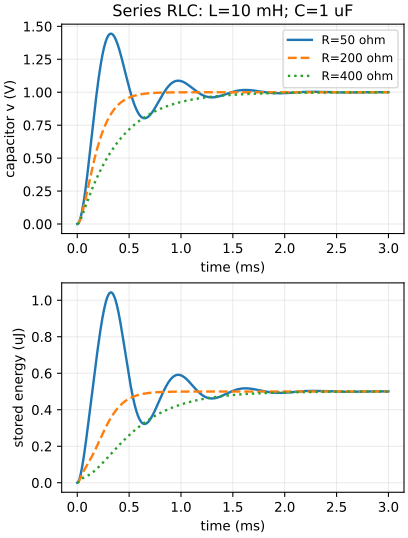

The file beside this chart, header and first rows:
R_ohm, time_s, v_V, i_A, stored_J
50.0, 0.0, 0.0, 0.0, 0.0
50.0, 2.5e-06, 0.0003112, 0.0002484, 3.086062086930487e-10
50.0, 5e-06, 0.001239, 0.0004936, 1.2189532807060207e-09
50.0, 7.500000000000001e-06, 0.002776, 0.0007354, 2.708079882052188e-09
50.0, 1e-05, 0.004914, 0.0009738, 4.753374535178672e-09
50.0, 1.25e-05, 0.007642, 0.001209, 7.332601343908451e-09
50.0, 1.5000000000000002e-05, 0.01095, 0.00144, 1.0423923798769516e-08
50.0, 1.7500000000000002e-05, 0.01484, 0.001667, 1.400592666789539e-08
50.0, 2e-05, 0.01929, 0.001891, 1.8057635983302507e-08
50.0, 2.25e-05, 0.02429, 0.00211, 2.2558537136822845e-08
50.0, 2.5e-05, 0.02983, 0.002326, 2.7488591104285993e-08
50.0, 2.75e-05, 0.03591, 0.002537, 3.2828248820697986e-08
50.0, 3.0000000000000004e-05, 0.04251, 0.002744, 3.85584637331487e-08
50.0, 3.2500000000000004e-05, 0.04963, 0.002947, 4.4660702561987914e-08
50.0, 3.5000000000000004e-05, 0.05725, 0.003146, 5.1116954304441666e-08
50.0, 3.7500000000000003e-05, 0.06536, 0.00334, 5.7909737518284564e-08
50.0, 4e-05, 0.07394, 0.00353, 6.5022105926443e-08
50.0, 4.25e-05, 0.083, 0.003715, 7.24376523864715e-08
50.0, 4.5e-05, 0.09251, 0.003895, 8.014051127171704e-08
50.0, 4.75e-05, 0.1025, 0.004071, 8.81153593136641e-08
50.0, 5e-05, 0.1129, 0.004242, 9.634741495743459e-08
50.0, 5.25e-05, 0.1237, 0.004409, 1.0482243628469631e-07
50.0, 5.5e-05, 0.1349, 0.00457, 1.1352671756031865e-07
50.0, 5.75e-05, 0.1465, 0.004727, 1.224470844609953e-07
50.0, 6.000000000000001e-05, 0.1585, 0.004879, 1.31570888045742e-07
50.0, 6.25e-05, 0.1709, 0.005026, 1.4088599752965994e-07
50.0, 6.500000000000001e-05, 0.1837, 0.005168, 1.5038079192365238e-07
50.0, 6.75e-05, 0.1967, 0.005305, 1.600441506038709e-07
50.0, 7.000000000000001e-05, 0.2102, 0.005437, 1.6986544287558127e-07
50.0, 7.25e-05, 0.2239, 0.005564, 1.7983451659684312e-07
50.0, 7.500000000000001e-05, 0.238, 0.005685, 1.8994168592793663e-07
50.0, 7.75e-05, 0.2523, 0.005802, 2.001777182728077e-07
50.0, 8e-05, 0.267, 0.005914, 2.1053382047897104e-07
50.0, 8.250000000000001e-05, 0.2819, 0.006021, 2.2100162436230714e-07
50.0, 8.5e-05, 0.2971, 0.006123, 2.315731716230037e-07
50.0, 8.750000000000001e-05, 0.3125, 0.006219, 2.422408982185549e-07
50.0, 9e-05, 0.3282, 0.006311, 2.529976182592225e-07
50.0, 9.250000000000001e-05, 0.3441, 0.006398, 2.638365074907093e-07
50.0, 9.5e-05, 0.3602, 0.006479, 2.747510864279828e-07
50.0, 9.750000000000001e-05, 0.3765, 0.006555, 2.857352032032395e-07
50.0, 0.0001, 0.3929, 0.006627, 2.967830161899087e-07
50.0, 0.0001025, 0.4096, 0.006693, 3.0788897646337973e-07
50.0, 0.000105, 0.4264, 0.006755, 3.190478101577871e-07
50.0, 0.0001075, 0.4434, 0.006811, 3.3025450077673334e-07
50.0, 0.00011, 0.4605, 0.006863, 3.415042715142512e-07
50.0, 0.0001125, 0.4777, 0.006909, 3.5279256764063237e-07
50.0, 0.000115, 0.495, 0.006951, 3.6411503900597615e-07
50.0, 0.0001175, 0.5124, 0.006988, 3.7546752271244886e-07
50.0, 0.00012, 0.5299, 0.00702, 3.868460260042893e-07
50.0, 0.0001225, 0.5475, 0.007048, 3.9824670942258387e-07
50.0, 0.000125, 0.5652, 0.00707, 4.096658702697298e-07
50.0, 0.0001275, 0.5829, 0.007088, 4.2109992642636116e-07
50.0, 0.00013, 0.6006, 0.007102, 4.325454005612902e-07
50.0, 0.0001325, 0.6184, 0.007111, 4.439989047727696e-07
50.0, 0.000135, 0.6362, 0.007115, 4.554571256970786e-07
50.0, 0.0001375, 0.654, 0.007115, 4.66916810118098e-07
50.0, 0.00014, 0.6717, 0.00711, 4.783747511091862e-07
50.0, 0.0001425, 0.6895, 0.007101, 4.898277747362851e-07
50.0, 0.000145, 0.7072, 0.007088, 5.012727273487853e-07
50.0, 0.0001475, 0.7249, 0.00707, 5.12706463482287e-07
... 3,543 more rows
